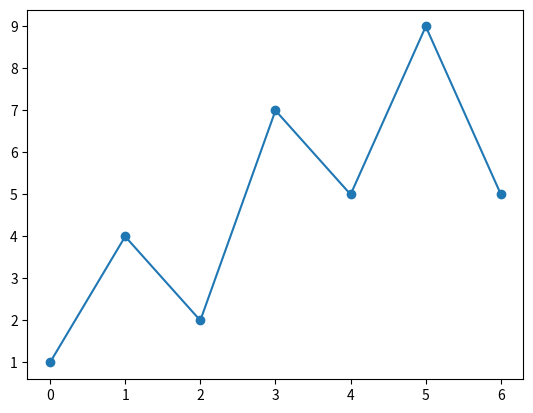

The script that saved this image:
%matplotlib inline
import matplotlib.pyplot as plt 
import numpy as np 

# Markers
ypoints = np.array([1, 4, 2, 7, 5, 9, 5])
plt.plot(ypoints, marker= 'o')
plt.show()